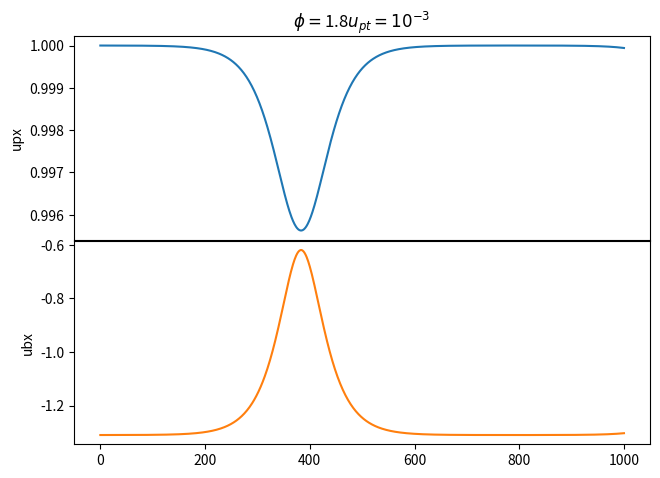

The matplotlib source for this figure:
import numpy as np
import matplotlib.pyplot as plt

alpha = 0.005
Ub = -1.31
U = -Ub
M = 1.3
# Bx = 1
a = M ** 2 * np.sqrt(alpha * U)
b = M ** 2 * (1 + alpha * U) * (1 + alpha * U ** 4) / (2 * U ** 2 * (1 + U) * alpha * U)
delta = (1 + 1 / U - M ** 2 * (1 + alpha * U)) / 2
d = - M ** 2 * (1 + alpha * U ** 4) / (U ** 2 * (1 + U) * np.sqrt(alpha * U))

params = [alpha, U, M]
params_lin = [a, b, delta, d]


def eqs_24(upt_phi, params):
    """System of diff. equations for linearized upt and phi"""
    a, b, delta, d = params
    upt, phi = upt_phi

    dupt_dx = a * upt * np.sin(phi)
    dphi_dx = 2 * delta + b * upt ** 2 + 2 * a * np.cos(phi) + d * upt ** 2 * np.cos(phi)

    return np.array([dupt_dx, dphi_dx])


def eqs_other_vel(upt_phi, params):
    alpha, U, M = params
    upt, phi = upt_phi[0], upt_phi[1]

    ubt = upt / np.sqrt(alpha * U)
    ubx_inv = -1 / U - M ** 2 * ((1 + alpha * U) - 2 * np.sqrt(alpha * U) * np.cos(phi)) * ubt ** 2 / (
            2 * U ** 2 * (1 + U))
    ubx = 1 / ubx_inv

    upx_inv = 1 + alpha * U ** 2 / (2 * (1 + alpha * U)) * M ** 2 * (
                (1 + alpha * U) - 2 * np.sqrt(alpha * U) * np.cos(phi)) * ubt ** 2
    upx = 1 / upx_inv

    return ubx, upx


def RK4(f, r0, params, h, pasos):
    """RK order 4"""
    # inicial
    r = r0
    R = [np.array(r)]
    for i in range(pasos):
        k1 = f(r, params)
        k2 = f(r + h / 2 * k1, params)
        k3 = f(r + h / 2 * k2, params)
        k4 = f(r + h * k3, params)
        r = r + h / 6 * (k1 + 2 * k2 + 2 * k3 + k4)
        R.append(r)

    return np.array(R)


def B_field(upt_phi, params):
    """
    Returns B**2 / (2*M**2)
    """
    alpha, U, M = params
    Ub = -U
    upt, phi = upt_phi[0], upt_phi[1]

    f = M ** 2 / 2 * upt ** 2 * (-alpha * Ub + 1 + np.sqrt(-alpha * Ub) * np.real(np.exp(1j * phi)))

    return f


def eq_upx(ubx, upt_phi, params):
    """Returns upx"""
    alpha, U, M = params
    Ub = -U
    upx = 1 - alpha * Ub * (ubx - Ub) - B_field(upt_phi, params)

    return upx


def implicit_ubx(ubx, upt_phi, params):
    """Implicit equation for ubx"""
    alpha, U, M = params
    Ub = -U
    f = (1 - alpha * Ub * (ubx - Ub) - B_field(upt_phi, params)) ** 2 - 1 + alpha * Ub * (ubx ** 2 - Ub ** 2)

    return f

def secant_method(f, x0, x1, upt_phi, params, iterations=1000, tolerance=1e-6):
    """
    Return the root calculated using the secant method.
    ONLY for solving implicit_ubx
    """
    for i in range(iterations):
        f0 = f(x0, upt_phi, params)
        f1 = f(x1, upt_phi, params)

        x2 = x1 - f1 * (x1 - x0) / float(f1 - f0)
        x0, x1 = x1, x2

        if abs(f1) < tolerance:
            return x2

    return x2


steps = 1000
upt_phi_0 = [0.001, np.pi/4]
upt_phi = RK4(eqs_24, upt_phi_0, params_lin, 0.1, steps)

ubx = []
upx = []
for i in range(len(upt_phi)):
    ubx.append(secant_method(implicit_ubx, -1.5, -1, upt_phi[i], params))
    upx.append(eq_upx(ubx[-1], upt_phi[i], params))

fig = plt.figure()
fig.subplots_adjust(
    top=0.95, bottom=0.1, left=0.05, right=0.95, hspace=0.005, wspace=0.15
)
# plt.title("")
ax1 = plt.subplot2grid((2, 1), (0, 0))
ax2 = plt.subplot2grid((2, 1), (1, 0), sharex=ax1)
# ax3 = plt.subplot2grid((5, 1), (2, 0), sharex=ax1)
# ax4 = plt.subplot2grid((5, 1), (3, 0), sharex=ax1)
# ax5 = plt.subplot2grid((5, 1), (4, 0), sharex=ax1)

# ax1.set_title(r"$\phi = \pi$, $u_{pt}=$"+f"{np.sqrt(2 * (a - delta) / b):.3g}")  # estacionario
ax1.set_title(r"$\phi=$"+f"{np.arccos(-delta/a):.3g}" + r"$u_{pt} = 10^{-3}$")  # soliton
ax1.plot(upx)
ax1.set_ylabel("upx")

ax2.plot(ubx, c="C1")
ax2.set_ylabel("ubx")
plt.show()
# plt.figure()
# for phi in [0, np.pi / 2, np.pi]:
#     if phi == np.pi:
#         c = "C3"
#     else:
#         c = "C1"
#     for upt in [0.025, 0.05, 0.075]:
#         upt_phi_0 = [upt, phi]
#         upt_phi = RK4(eqs_24, upt_phi_0, params_lin, 0.1, steps)
#         plt.plot(upt_phi[:, 0], upt_phi[:, 1], c=c)
#
# upt_phi_0 = [np.sqrt(2 * (a - delta) / b), np.pi]
# upt_phi = RK4(eqs_24, upt_phi_0, params_lin, 0.1, steps)
# plt.plot(upt_phi[:, 0], upt_phi[:, 1], c="C2",
#          label=r"$\phi = \pi $" + "\t" + r"$u_{pt}=$" + f"{np.sqrt(2 * (a - delta) / b):.3g}")
#
# upt_phi_0 = [0.001, np.arccos(-delta / a)]
# upt_phi = RK4(eqs_24, upt_phi_0, params_lin, 0.1, steps)
# plt.plot(upt_phi[:, 0], upt_phi[:, 1], c="C0", label=r"$\phi =$" + f"{np.arccos(-delta / a):.3g}\t" + r"$u_{pt}=0.001$")
#
# plt.xlim([0, 0.15])
# plt.ylim([0, 2 * np.pi])
# plt.xlabel(r"$u_{pt}$")
# plt.ylabel(r"$\phi$")
# plt.legend()
# # plt.title(r"")
# plt.show()
